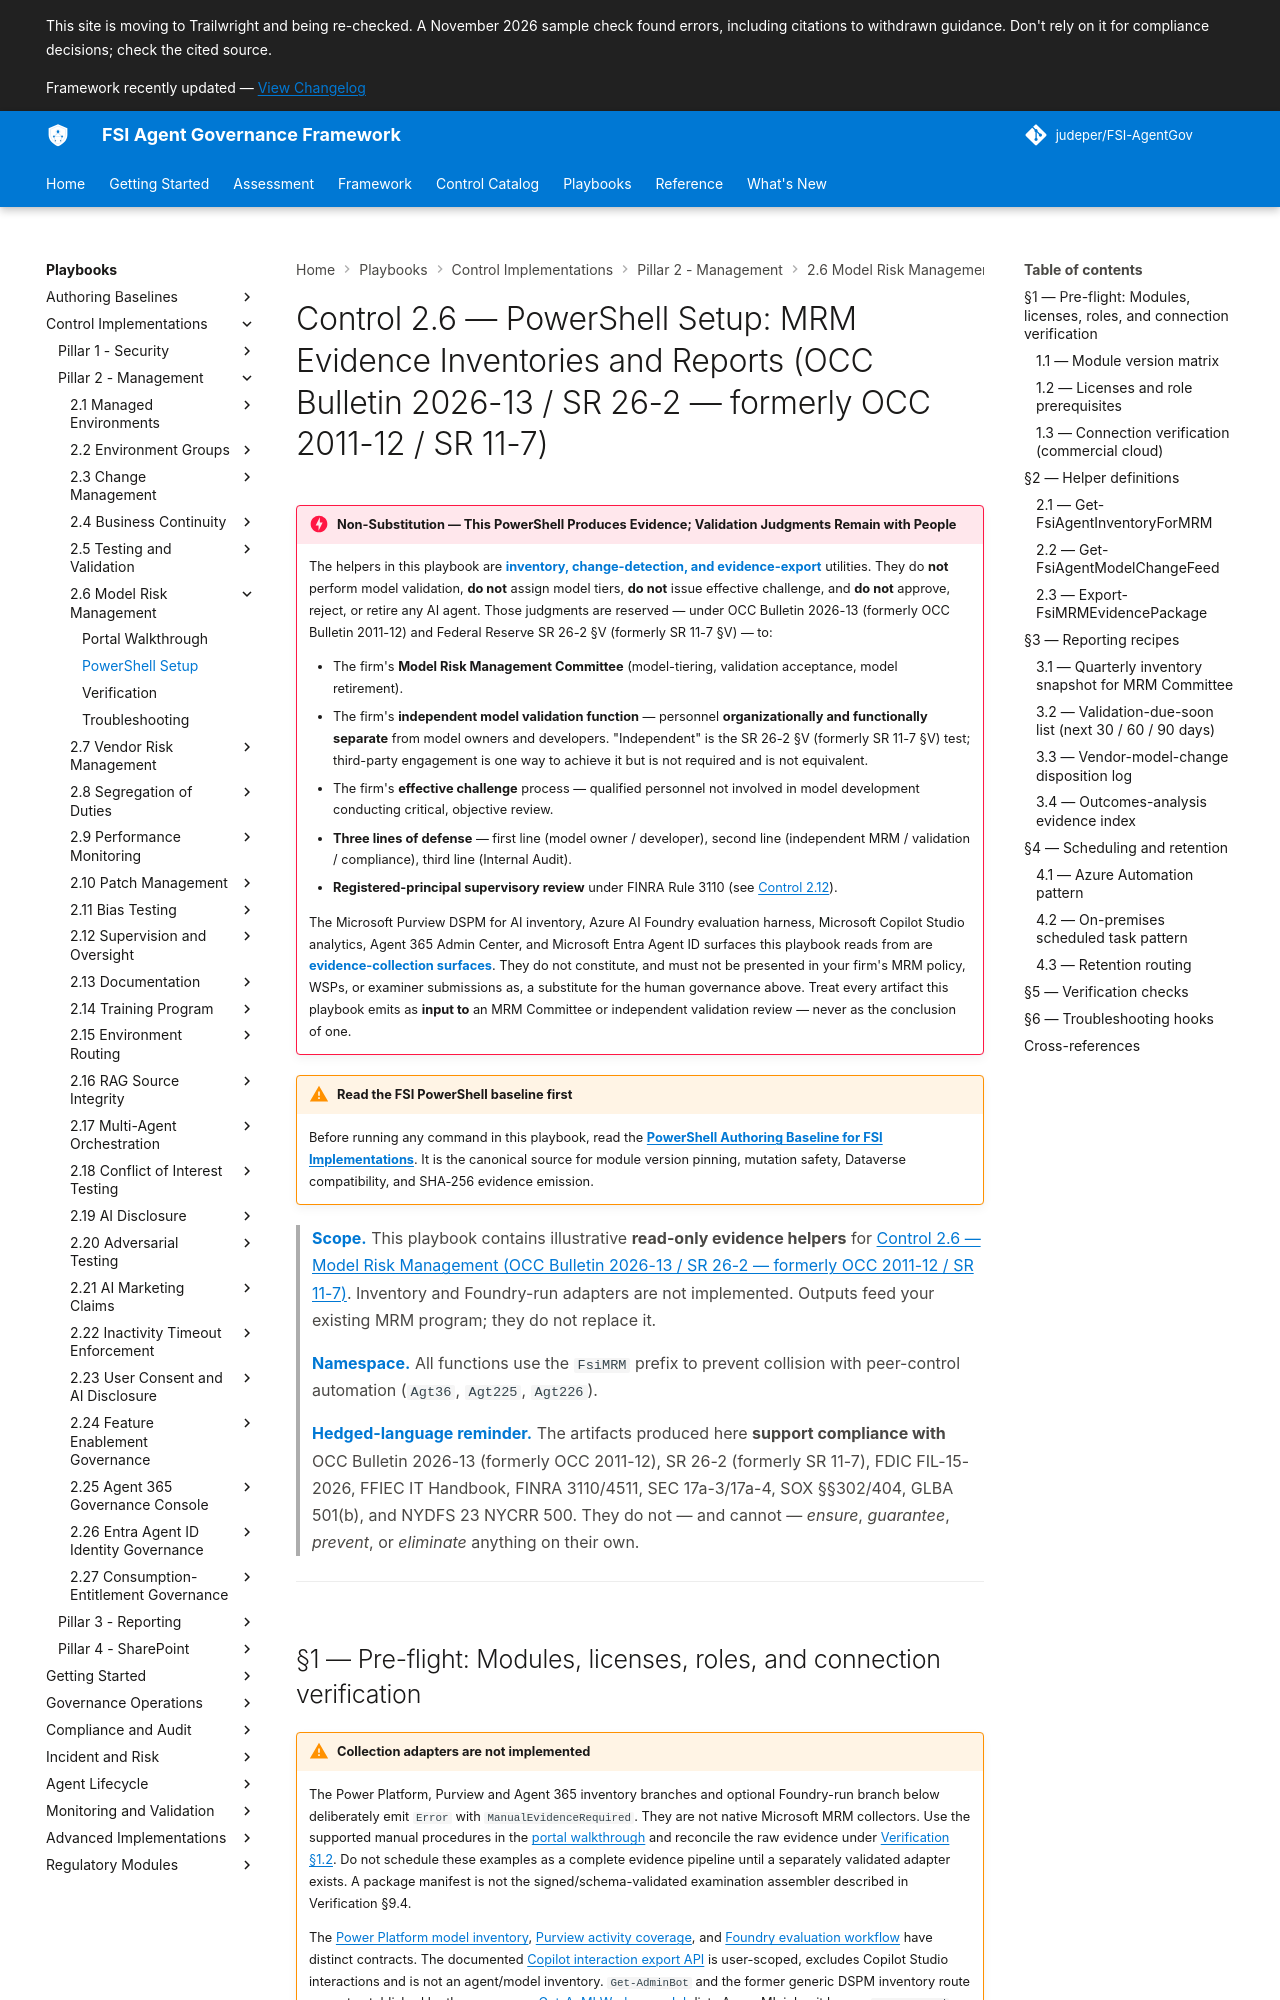

repository: judeper/FSI-AgentGov · page: playbooks/control-implementations/2.6/powershell-setup/index.html · generator: mkdocs

# Control 2.6 — PowerShell Setup: MRM Evidence Inventories and Reports (OCC Bulletin 2026-13 / SR 26-2 — formerly OCC 2011-12 / SR 11-7)

!!! danger "Non-Substitution — This PowerShell Produces Evidence; Validation Judgments Remain with People"
    The helpers in this playbook are **inventory, change-detection, and evidence-export** utilities. They do **not** perform model validation, **do not** assign model tiers, **do not** issue effective challenge, and **do not** approve, reject, or retire any AI agent. Those judgments are reserved — under OCC Bulletin 2026-13 (formerly OCC Bulletin 2011-12) and Federal Reserve SR 26-2 §V (formerly SR 11-7 §V) — to:

    - The firm's **Model Risk Management Committee** (model-tiering, validation acceptance, model retirement).
    - The firm's **independent model validation function** — personnel **organizationally and functionally separate** from model owners and developers. "Independent" is the SR 26-2 §V (formerly SR 11-7 §V) test; third-party engagement is one way to achieve it but is not required and is not equivalent.
    - The firm's **effective challenge** process — qualified personnel not involved in model development conducting critical, objective review.
    - **Three lines of defense** — first line (model owner / developer), second line (independent MRM / validation / compliance), third line (Internal Audit).
    - **Registered-principal supervisory review** under FINRA Rule 3110 (see [Control 2.12](../../../controls/pillar-2-management/2.12-supervision-and-oversight-finra-rule-3110.md)).

    The Microsoft Purview DSPM for AI inventory, Azure AI Foundry evaluation harness, Microsoft Copilot Studio analytics, Agent 365 Admin Center, and Microsoft Entra Agent ID surfaces this playbook reads from are **evidence-collection surfaces**. They do not constitute, and must not be presented in your firm's MRM policy, WSPs, or examiner submissions as, a substitute for the human governance above. Treat every artifact this playbook emits as **input to** an MRM Committee or independent validation review — never as the conclusion of one.

!!! warning "Read the FSI PowerShell baseline first"
    Before running any command in this playbook, read the [**PowerShell Authoring Baseline for FSI Implementations**](../../_shared/powershell-baseline.md). It is the canonical source for module version pinning, mutation safety, Dataverse compatibility, and SHA-256 evidence emission.

> **Scope.** This playbook contains illustrative **read-only evidence helpers** for [Control 2.6 — Model Risk Management (OCC Bulletin 2026-13 / SR 26-2 — formerly OCC 2011-12 / SR 11-7)](../../../controls/pillar-2-management/2.6-model-risk-management-sr-26-2.md). Inventory and Foundry-run adapters are not implemented. Outputs feed your existing MRM program; they do not replace it.
>
> **Namespace.** All functions use the `FsiMRM` prefix to prevent collision with peer-control automation (`Agt36`, `Agt225`, `Agt226`).
>
> **Hedged-language reminder.** The artifacts produced here **support compliance with** OCC Bulletin 2026-13 (formerly OCC 2011-12), SR 26-2 (formerly SR 11-7), FDIC FIL-15-2026, FFIEC IT Handbook, FINRA 3110/4511, SEC 17a-3/17a-4, SOX §§302/404, GLBA 501(b), and NYDFS 23 NYCRR 500. They do not — and cannot — *ensure*, *guarantee*, *prevent*, or *eliminate* anything on their own.

---
